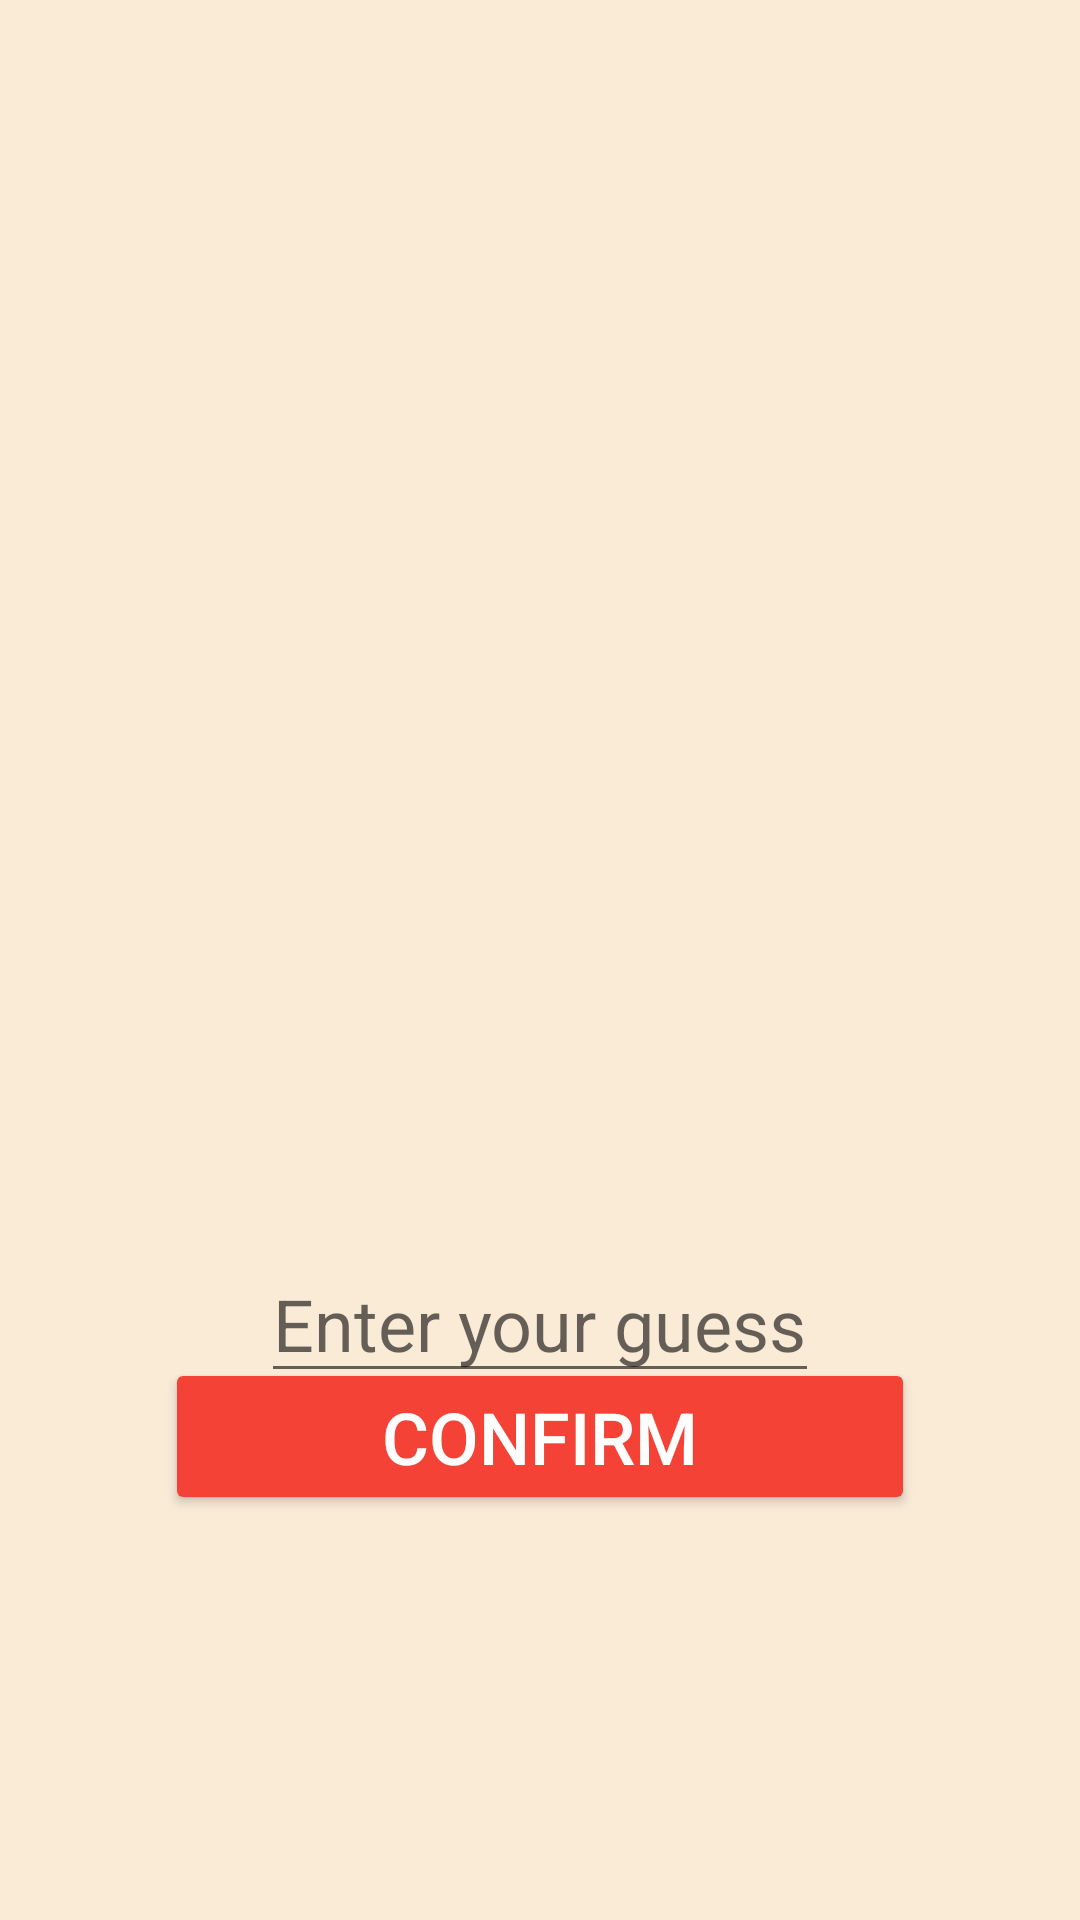

Android layout source for this screen:
<!-- AndroidManifest.xml: application theme Theme.Mynumberguessinggame -->
<!-- res/layout/activity_game.xml -->
<?xml version="1.0" encoding="utf-8"?>
<androidx.constraintlayout.widget.ConstraintLayout xmlns:android="http://schemas.android.com/apk/res/android"
    xmlns:app="http://schemas.android.com/apk/res-auto"
    xmlns:tools="http://schemas.android.com/tools"
    android:layout_width="match_parent"
    android:layout_height="match_parent"
    android:background="@color/antique_white"
    tools:context=".GameActivity">

  <TextView
      android:id="@+id/textViewRight"
      android:layout_width="wrap_content"
      android:layout_height="wrap_content"
      android:layout_marginTop="41dp"
      android:text="TextView"
      android:textColor="@color/black"
      android:textSize="24sp"
      android:visibility="invisible"
      app:layout_constraintStart_toStartOf="@+id/textViewLast"
      app:layout_constraintTop_toBottomOf="@+id/textViewLast" />

  <TextView
      android:id="@+id/textViewLast"
      android:layout_width="wrap_content"
      android:layout_height="wrap_content"
      android:layout_marginTop="153dp"
      android:text="TextView"
      android:textColor="@color/black"
      android:textSize="24sp"
      android:visibility="invisible"
      app:layout_constraintEnd_toEndOf="parent"
      app:layout_constraintStart_toStartOf="parent"
      app:layout_constraintTop_toTopOf="parent" />

  <EditText
      android:id="@+id/editTextGuess"
      android:layout_width="wrap_content"
      android:layout_height="wrap_content"
      android:layout_marginStart="32dp"
      android:layout_marginLeft="32dp"
      android:layout_marginTop="63dp"
      android:hint="Enter your guess"
      android:textColor="@color/Red"
      android:textSize="24sp"
      android:inputType="number"
      app:layout_constraintStart_toStartOf="@+id/buttonConfirm"
      app:layout_constraintTop_toBottomOf="@+id/textViewHint" />

  <TextView
      android:id="@+id/textViewHint"
      android:layout_width="wrap_content"
      android:layout_height="wrap_content"
      android:layout_marginTop="61dp"
      android:text="TextView"
      android:textColor="@color/black"
      android:textSize="24sp"
      android:visibility="invisible"
      app:layout_constraintStart_toStartOf="@+id/textViewRight"
      app:layout_constraintTop_toBottomOf="@+id/textViewRight" />

  <Button
      android:id="@+id/buttonConfirm"
      android:layout_width="250dp"
      android:layout_height="wrap_content"
      android:layout_marginBottom="135dp"
      android:backgroundTint="@color/Red"
      android:text="CONFIRM"
      android:textColor="@color/white"
      android:textSize="24sp"
      app:layout_constraintBottom_toBottomOf="parent"
      app:layout_constraintEnd_toEndOf="parent"
      app:layout_constraintStart_toStartOf="parent" />
</androidx.constraintlayout.widget.ConstraintLayout>
<!-- resources referenced by this layout -->
<resources>
  <color name="Red">#F44336</color>
  <color name="antique_white">#FAEBD7</color>
  <color name="black">#FF000000</color>
  <color name="white">#FFFFFFFF</color>
  <style name="Theme.Mynumberguessinggame" parent="Theme.MaterialComponents.DayNight.DarkActionBar">
          
          <item name="colorPrimary">@color/purple_500</item>
          <item name="colorPrimaryVariant">@color/purple_700</item>
          <item name="colorOnPrimary">@color/white</item>
          
          <item name="colorSecondary">@color/teal_200</item>
          <item name="colorSecondaryVariant">@color/teal_700</item>
          <item name="colorOnSecondary">@color/black</item>
          
          <item name="android:statusBarColor" tools:targetApi="21">?attr/colorPrimaryVariant</item>
          
      </style>
  <color name="purple_500">#FF6200EE</color>
  <color name="purple_700">#FF3700B3</color>
  <color name="teal_200">#FF03DAC5</color>
  <color name="teal_700">#FF018786</color>
</resources>
